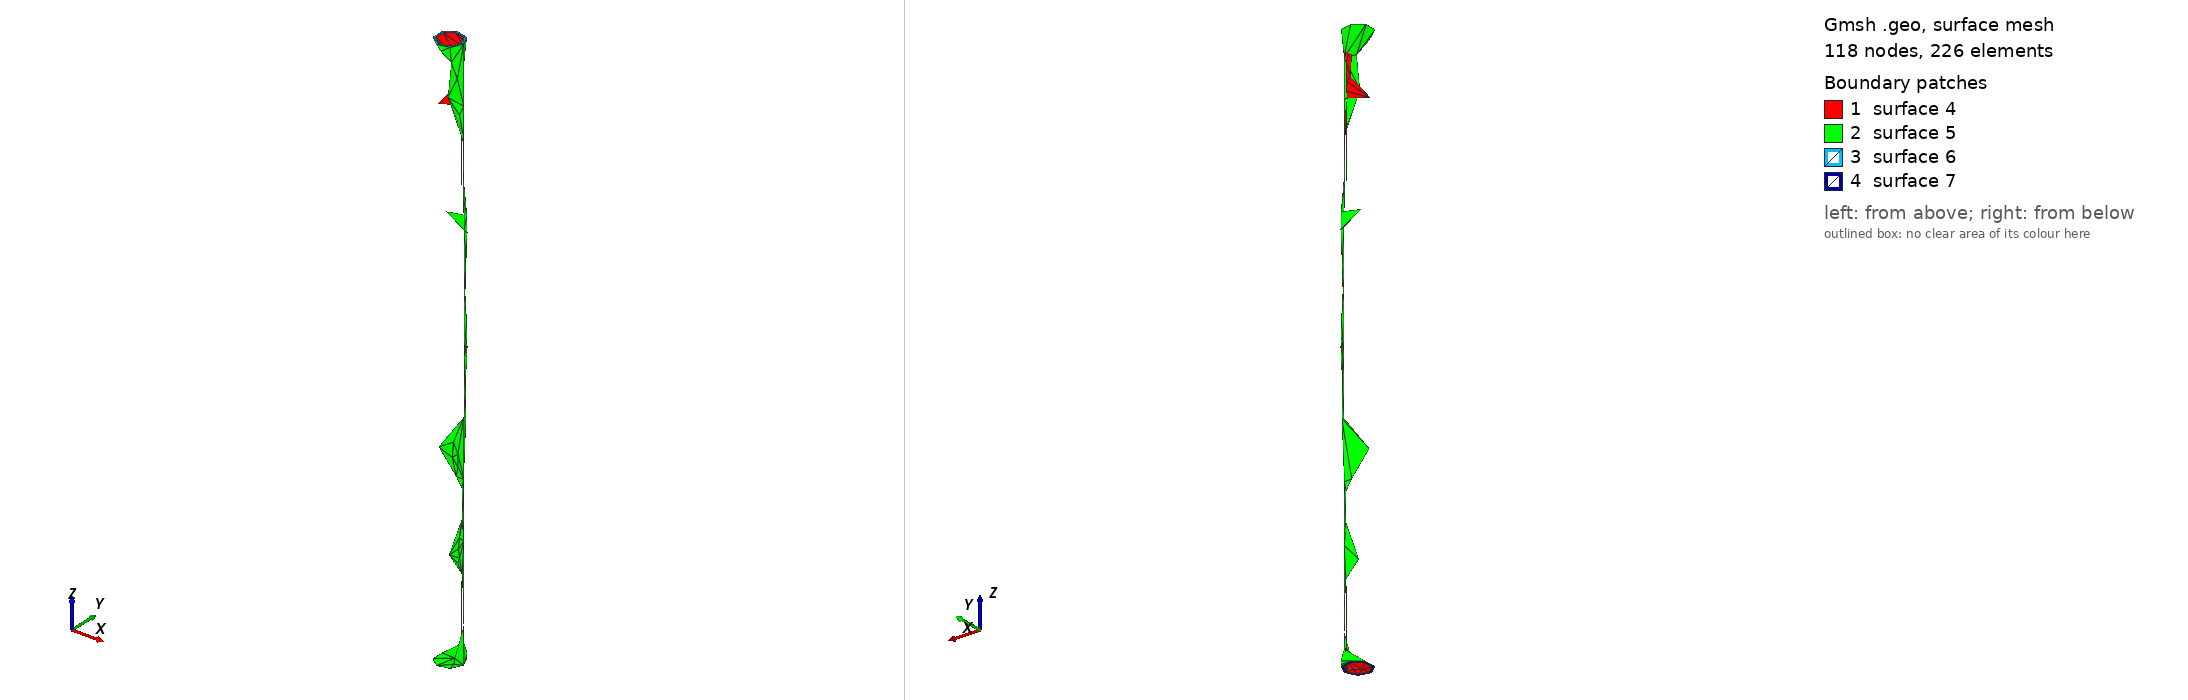

Gmsh geometry script, surface-meshed: 118 nodes, 226 surface elements. Boundary patches (legend numbers): 1 surface 4, 2 surface 5, 3 surface 6, 4 surface 7. Left view from above one corner, right view from below the opposite corner. The script declares no physical surfaces, so the legend lists its geometric surfaces. The drawing asked Gmsh for element sizes between 1% and 20% of the model's largest extent; the script's own settings can give other sizes.

=== tube.geo (drawn) ===
SetFactory("OpenCASCADE");
Mesh.SaveAll = 1;

// Create the outer cylinder (solid)
Cylinder(1) = {0, 0, 0, 0, 0, 400, 10};

// Create the inner cylinder (to be removed)
Cylinder(2) = {0, 0, 0, 0, 0, 400, 8};

// Subtract the inner cylinder from the outer one to create a tube
tube() = BooleanDifference{ Volume{1}; Delete; }{ Volume{2}; Delete; };

// Optionally, assign a physical volume
Physical Volume("Tube") = {tube()};
